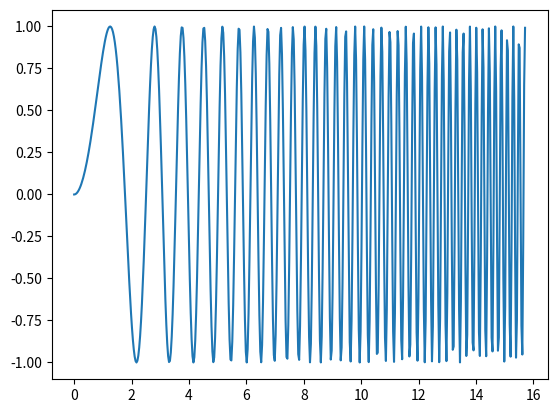

Write the Python code that produced this figure.
#%matplotlib inline
import matplotlib.pyplot as plt
import numpy as np
x = np.linspace(0,5*np.pi, 500)
plt.plot(x, np.sin(x**2))
plt.show()
